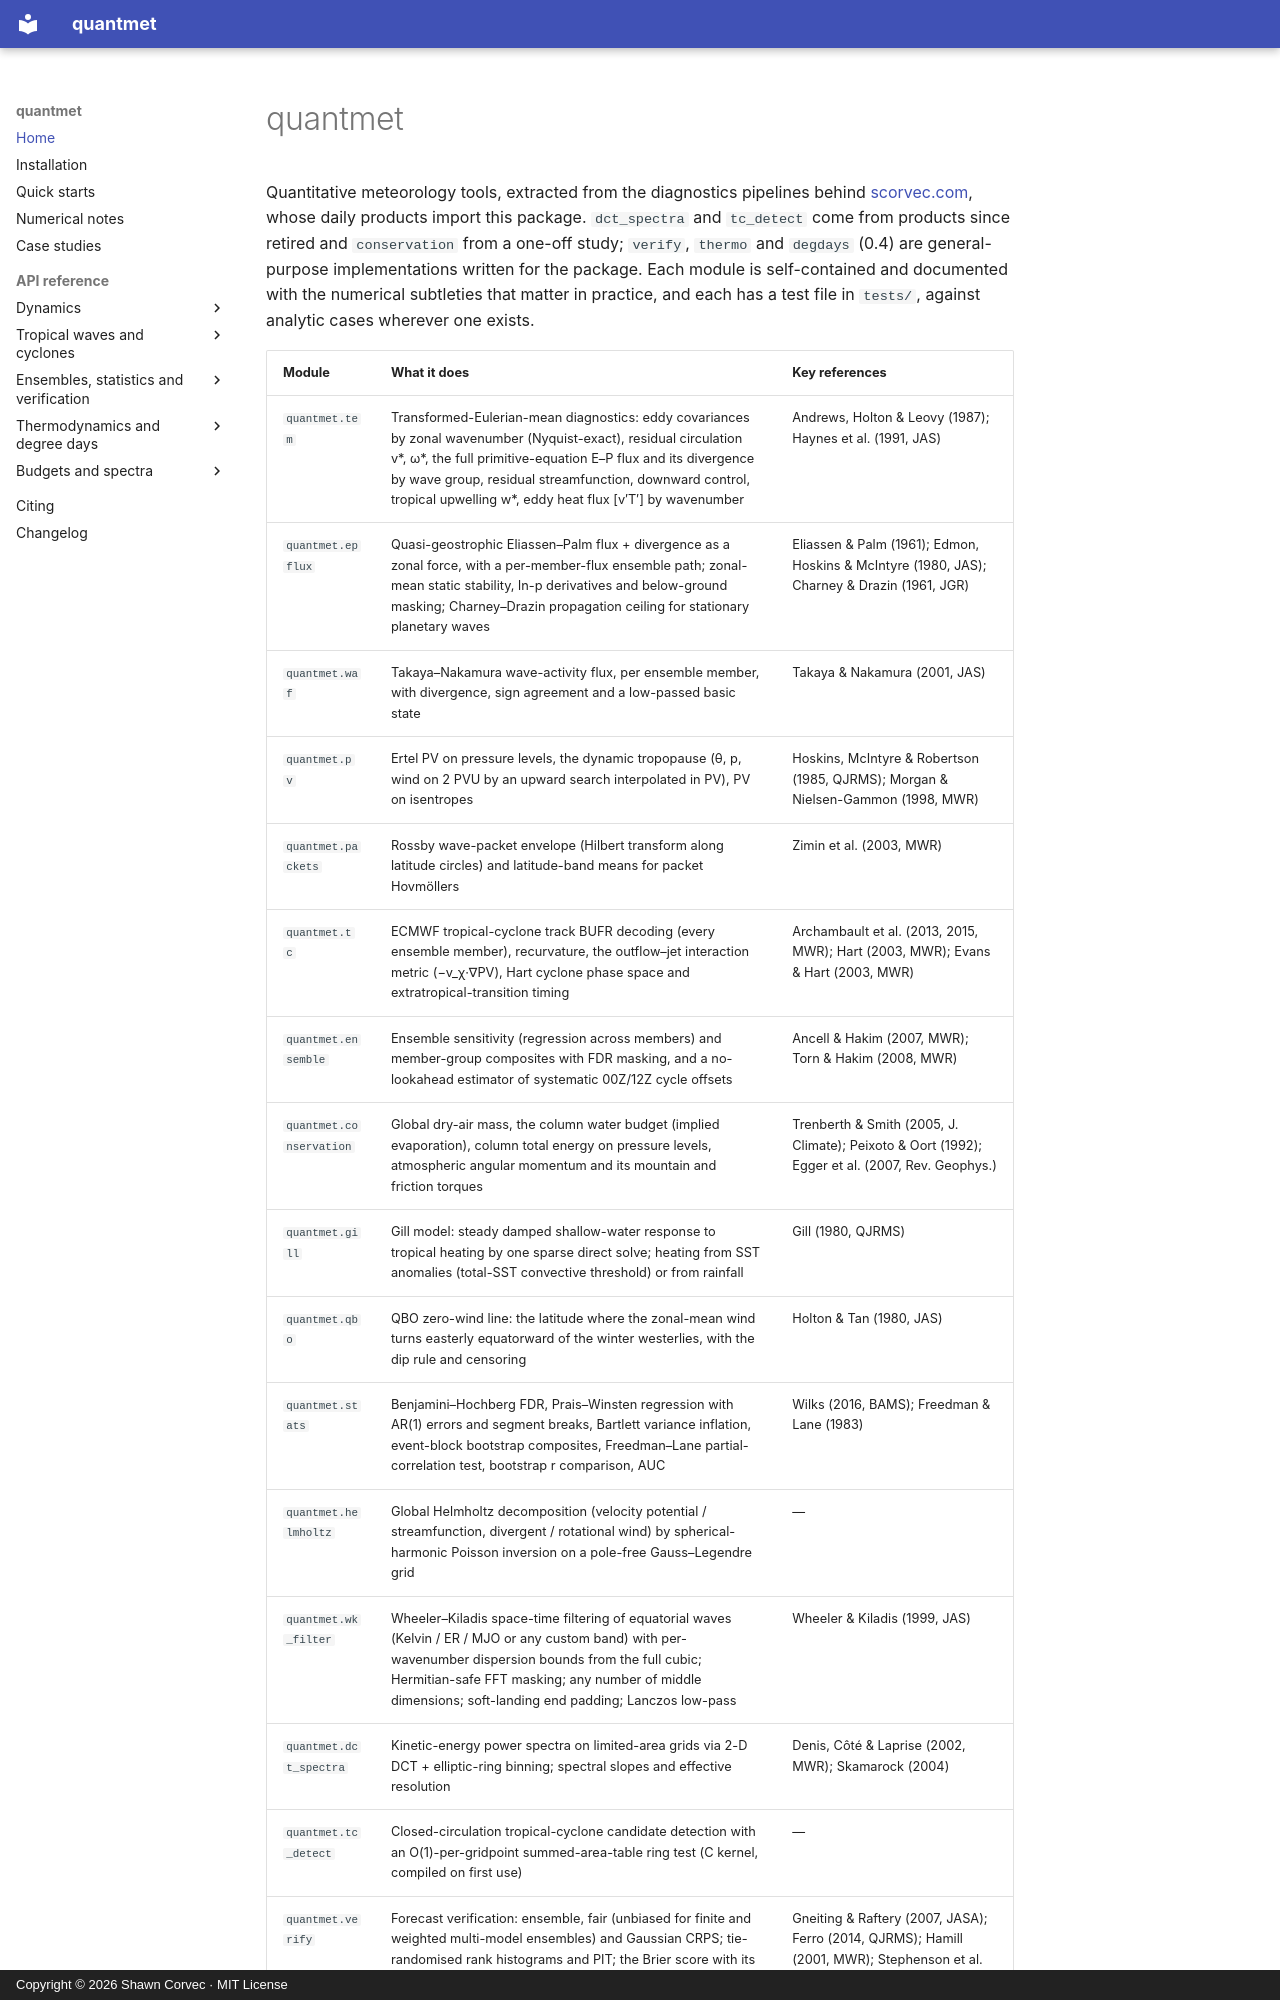

repository: scorvec/quantmet-tools · page: index.html · generator: mkdocs · copyright: Copyright © 2026 Shawn Corvec · MIT License

# quantmet

Quantitative meteorology tools, extracted from the diagnostics pipelines
behind [scorvec.com](https://scorvec.com), whose daily products import this
package. `dct_spectra` and `tc_detect` come from products since retired and
`conservation` from a one-off study; `verify`, `thermo` and `degdays` (0.4)
are general-purpose implementations written for the package. Each module is self-contained and
documented with the numerical subtleties that matter in practice, and each
has a test file in `tests/`, against analytic cases wherever one exists.
